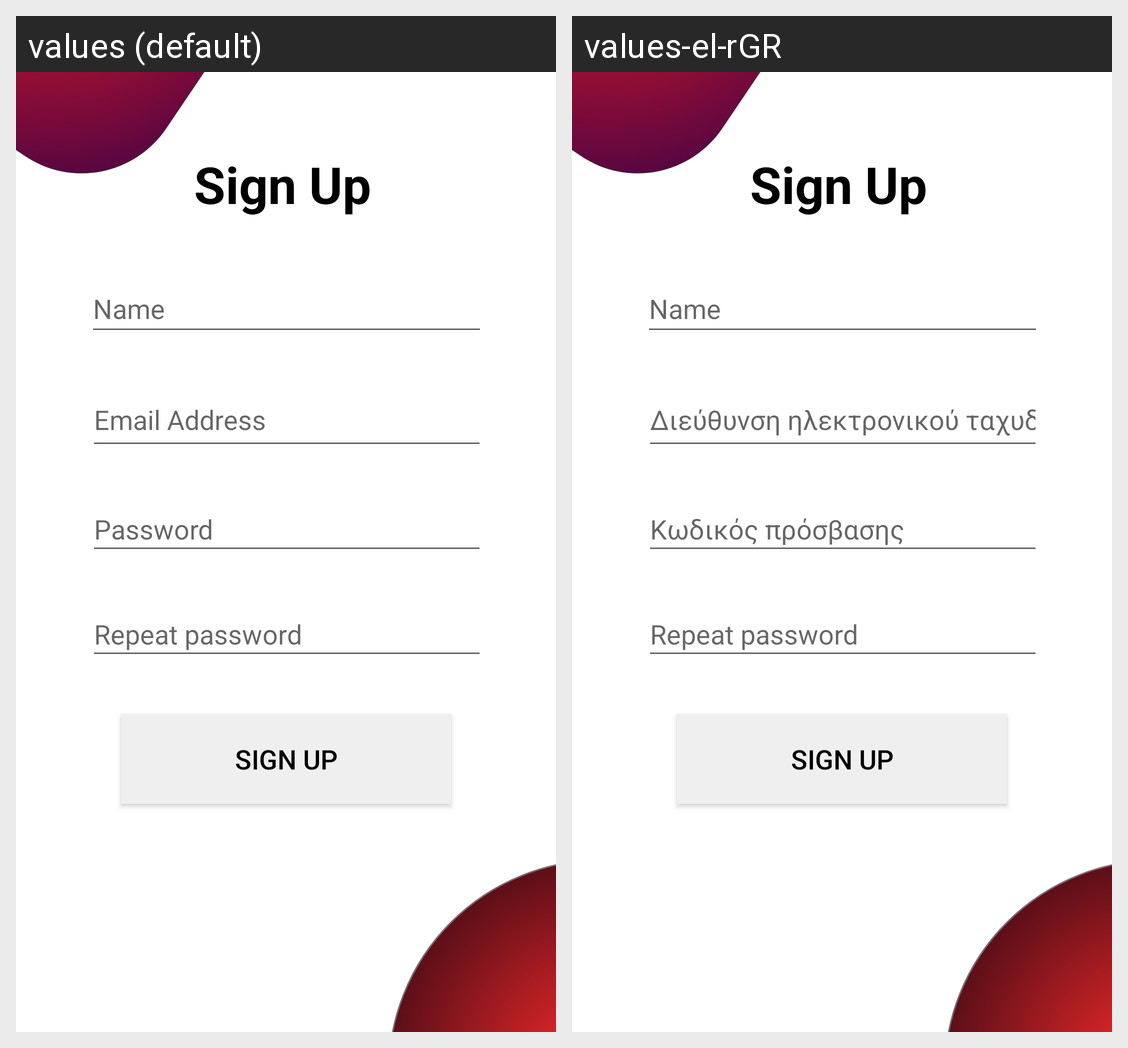

This grid shows one Android layout under two languages. Give, for every string resource on the screen, its name, the default text and each shown locale's text.
Android screen res/layout/activity_sign_up2.xml rendered under 2 locales, left to right: values (default), values-el-rGR. Device: Nexus 5 (rendered at 1080×1920; each locale shown at half size, 540×960, under a caption strip naming it); theme AppTheme.
Strings drawn on this screen, with the default value and each locale's value (text and hints the layout hard-codes, and strings that could not be matched under every locale, appear in the picture but are not listed):

email
  values: Email Address
  values-el-rGR: Διεύθυνση ηλεκτρονικού ταχυδρομείου

password
  values: Password
  values-el-rGR: Κωδικός πρόσβασης

repeat_password
  values: Repeat password
  values-el-rGR: Repeat password

sign_up
  values: Sign Up
  values-el-rGR: Sign Up

name
  values: Name
  values-el-rGR: Name
